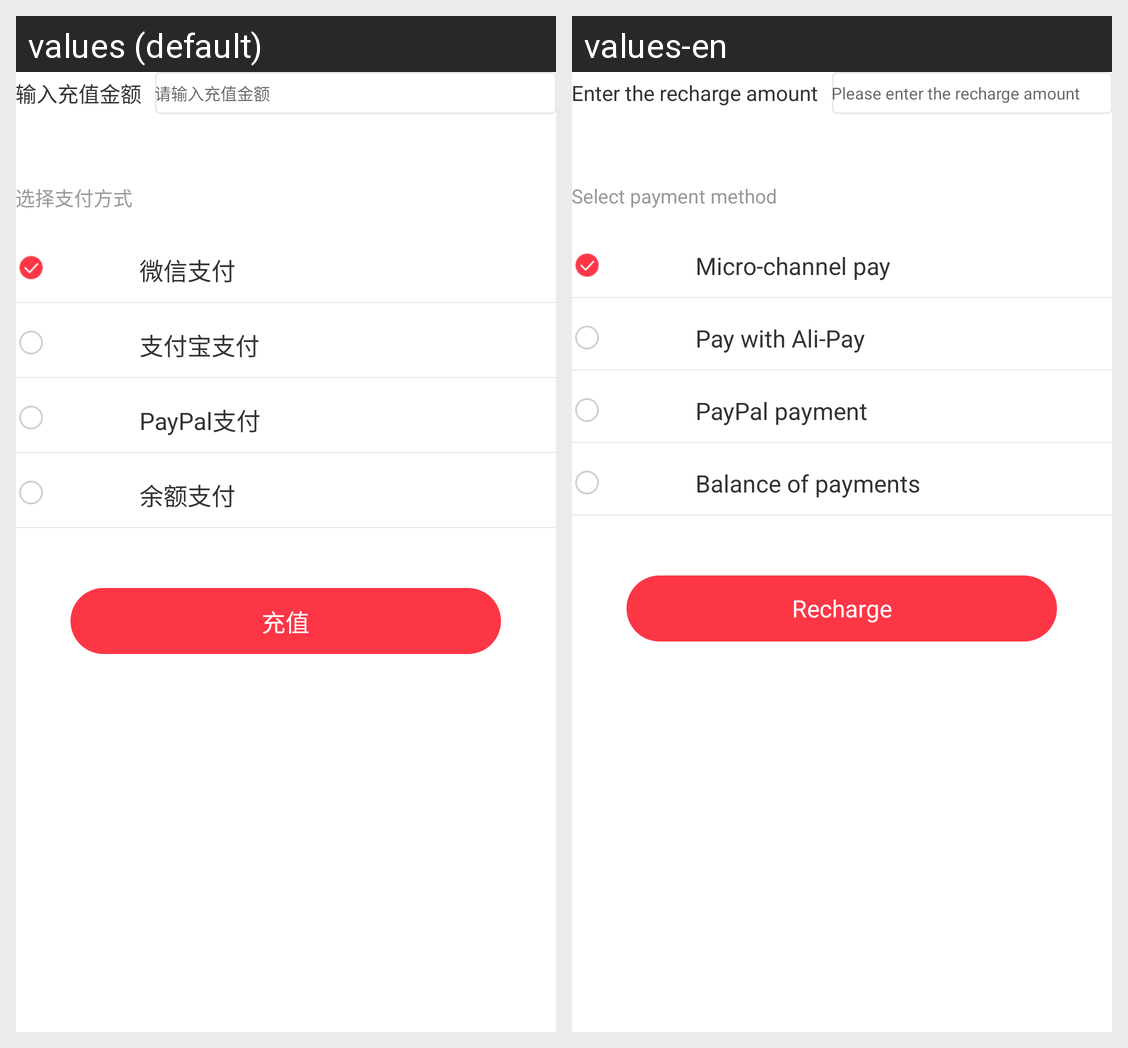

The Android screen above is rendered under two locales of the same app. Produce the string resources it draws, with the default and per-locale values.
Android screen res/layout/activity_recharge.xml rendered under 2 locales, left to right: values (default), values-en. Device: Nexus 5 (rendered at 1080×1920; each locale shown at half size, 540×960, under a caption strip naming it); theme AppTheme.
Strings drawn on this screen, with the default value and each locale's value (text and hints the layout hard-codes, and strings that could not be matched under every locale, appear in the picture but are not listed):

shuruchongzhijine
  values: 输入充值金额
  values-en: Enter the recharge amount

qingshuruchongzhijine
  values: 请输入充值金额
  values-en: Please enter the recharge amount

xuanzezhifufangshi
  values: 选择支付方式
  values-en: Select payment method

weixinzhifu
  values: 微信支付
  values-en: Micro-channel pay

zhifubaozhifu
  values: 支付宝支付
  values-en: Pay with Ali-Pay

paypal
  values: PayPal支付
  values-en: PayPal payment

yuezhifu
  values: 余额支付
  values-en: Balance of payments

top_up
  values: 充值
  values-en: Recharge
